Photos from the image-classification dataset "Door_detection" in the GitHub repository heenaharwani123-eng/Door_detection. Its 2 classes are: empty, full.

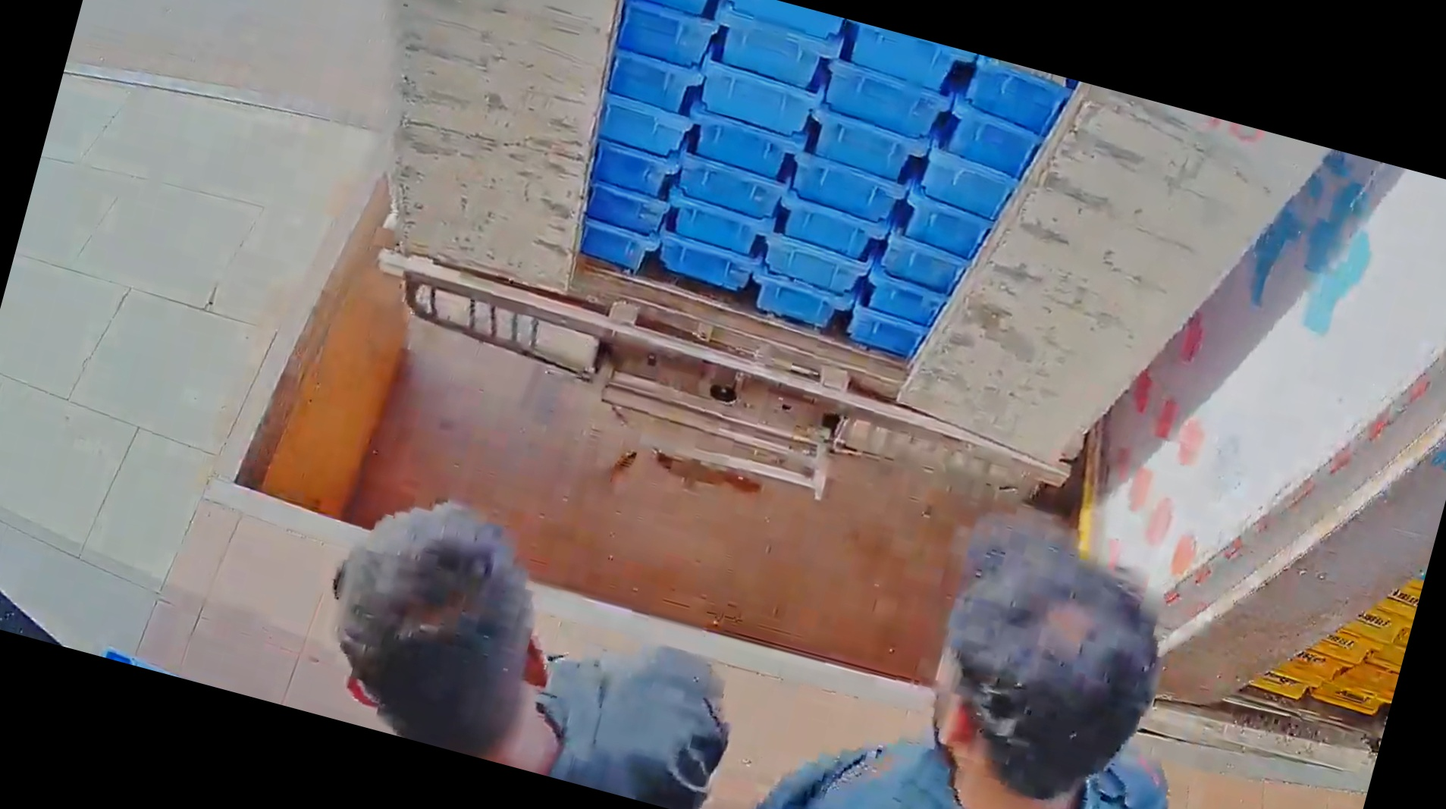
Label: full

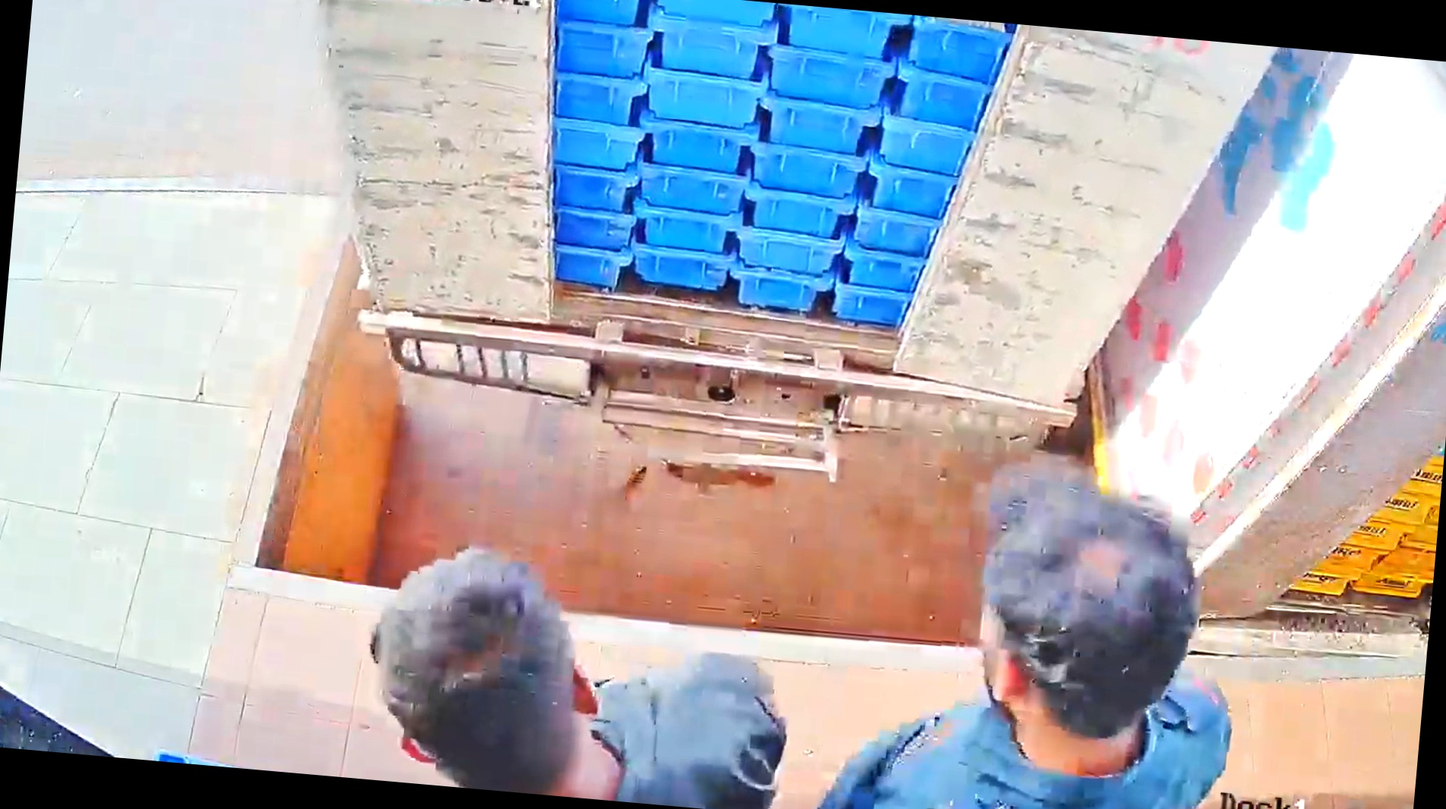
Label: full

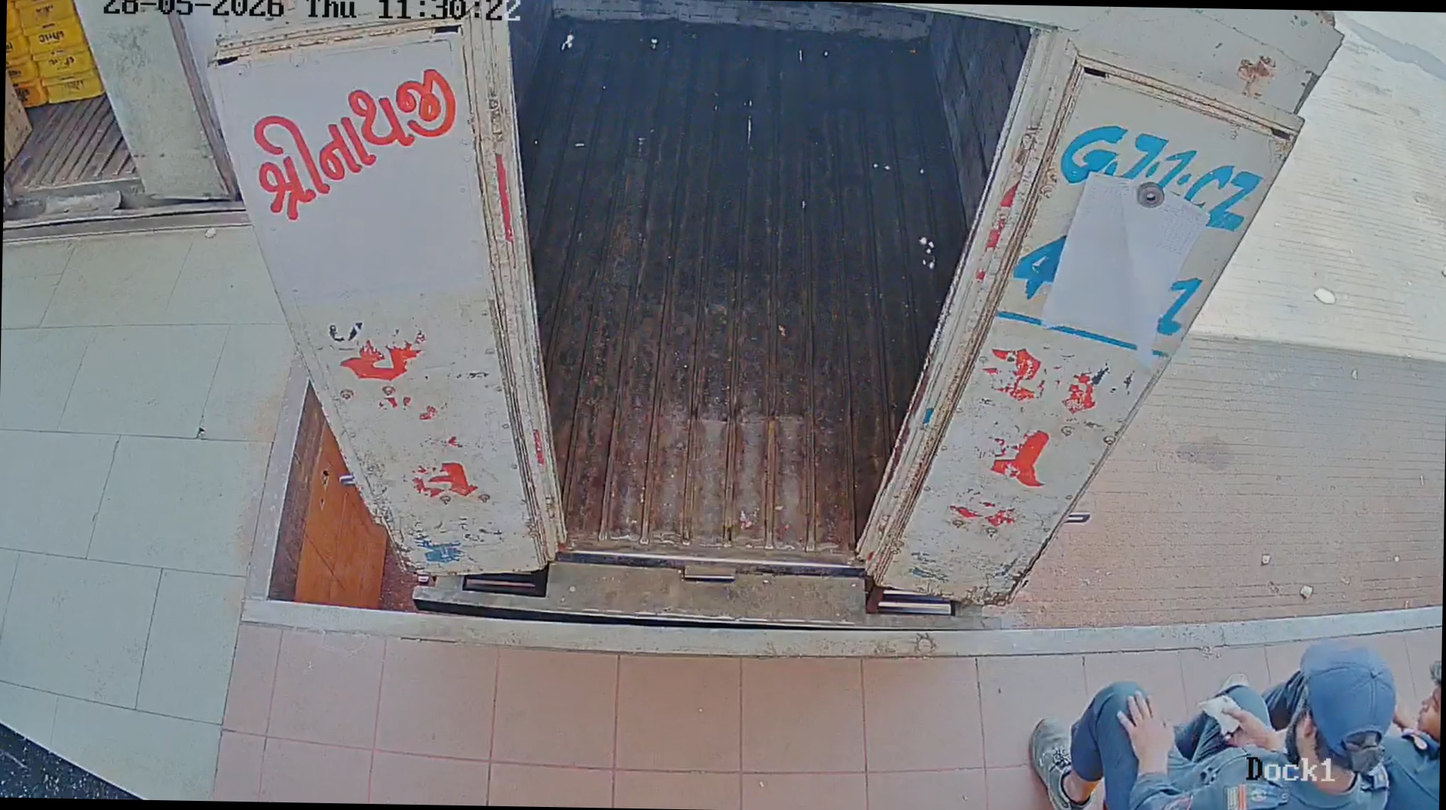
Label: empty

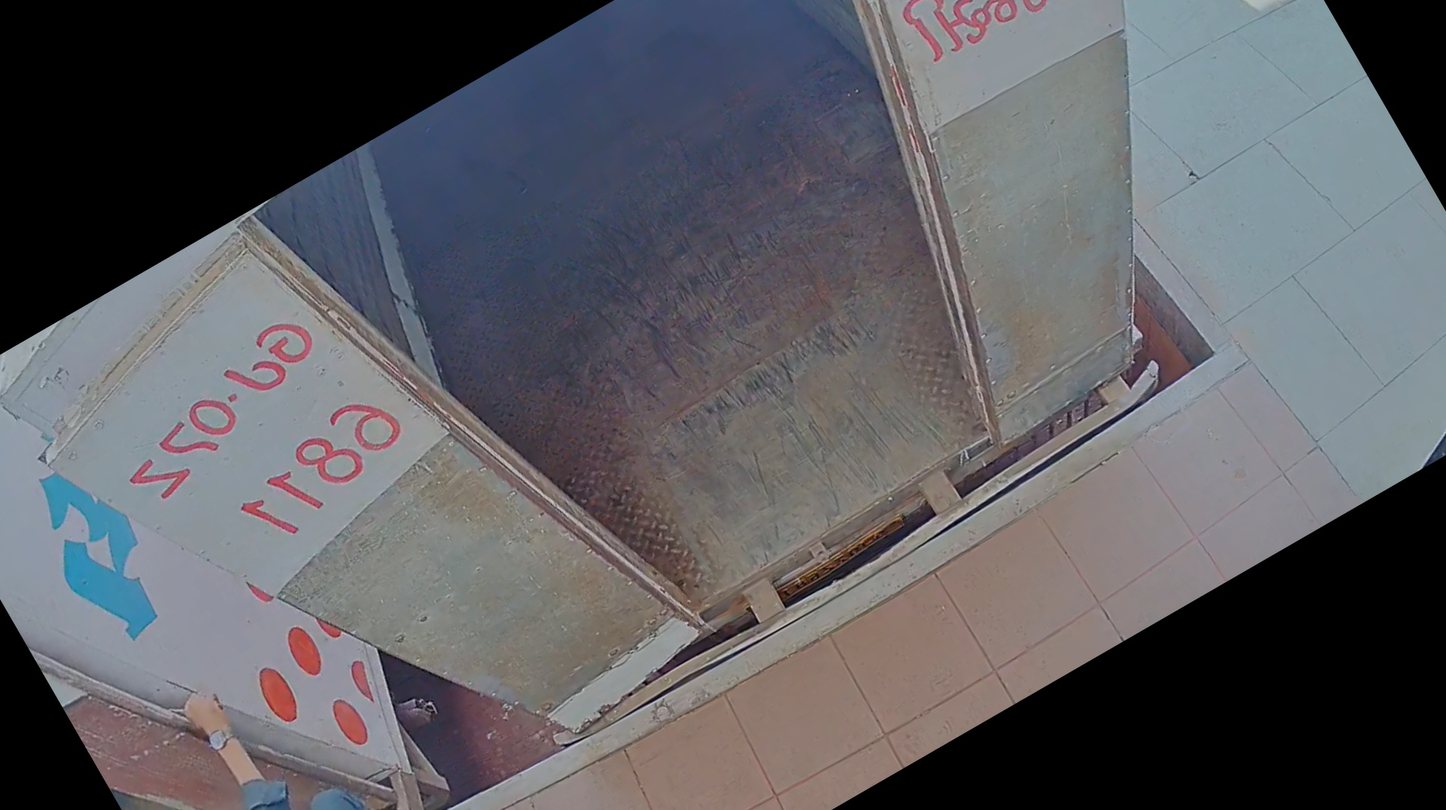
Label: empty

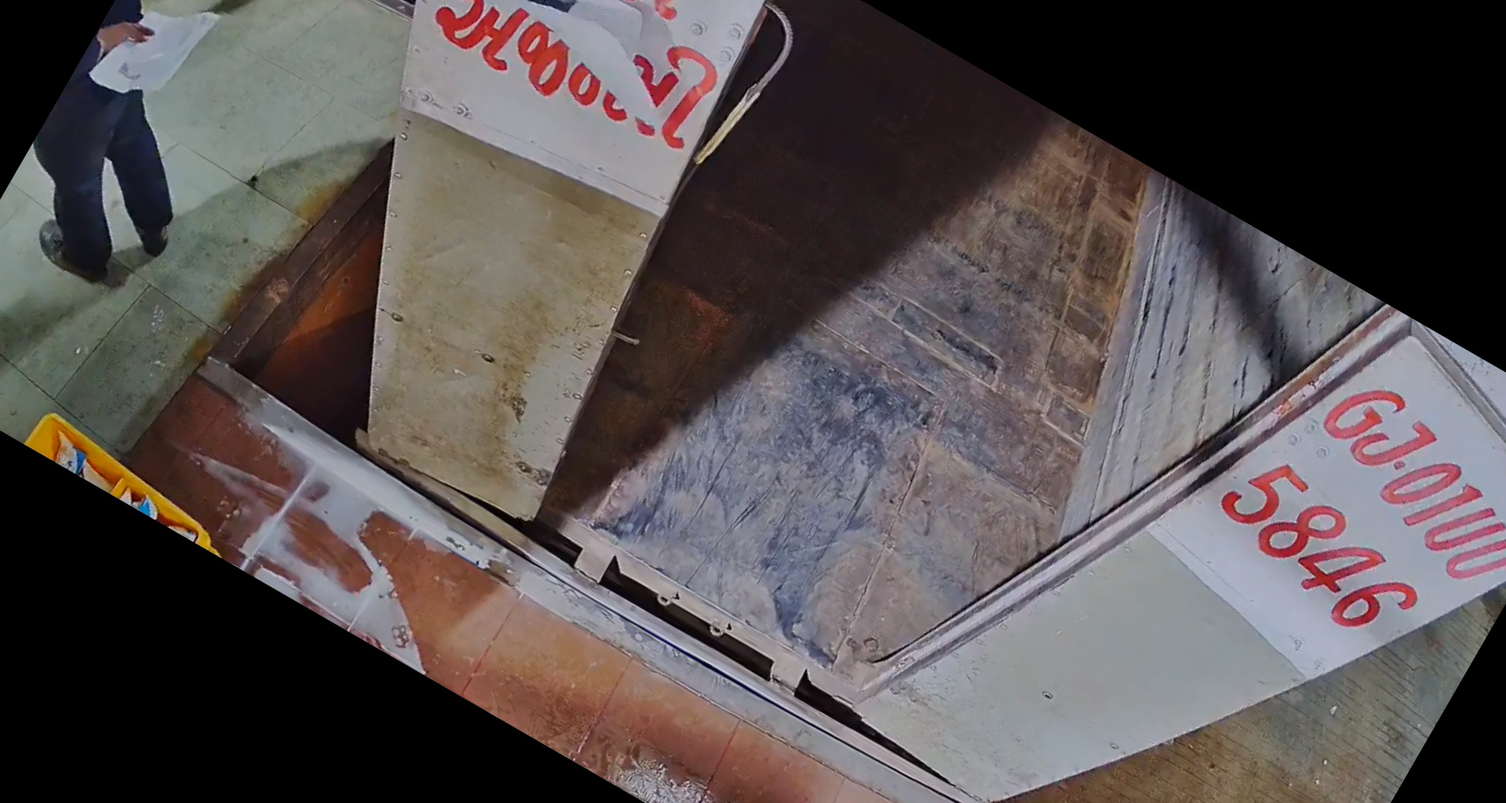
Label: empty

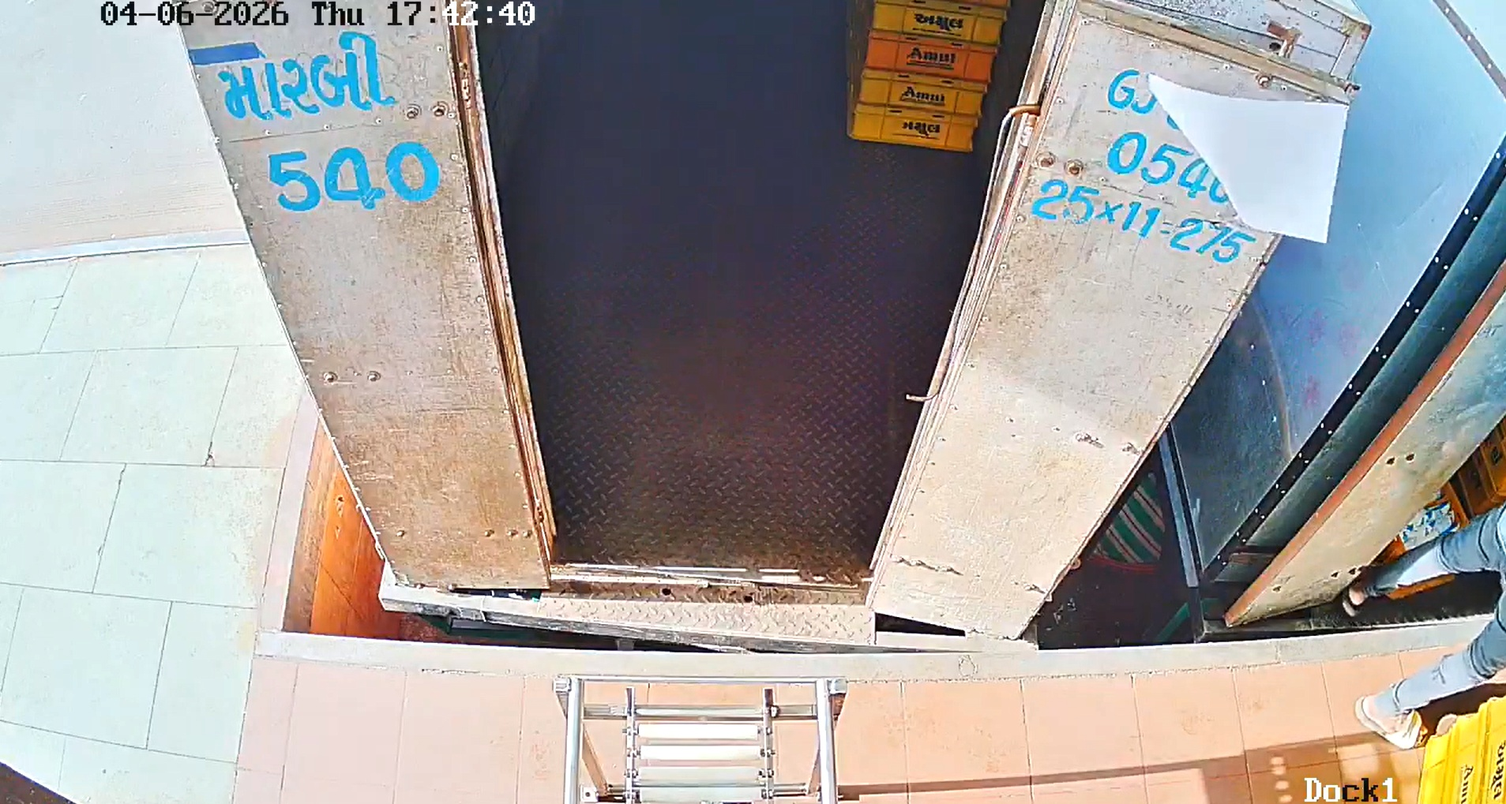
Label: empty
